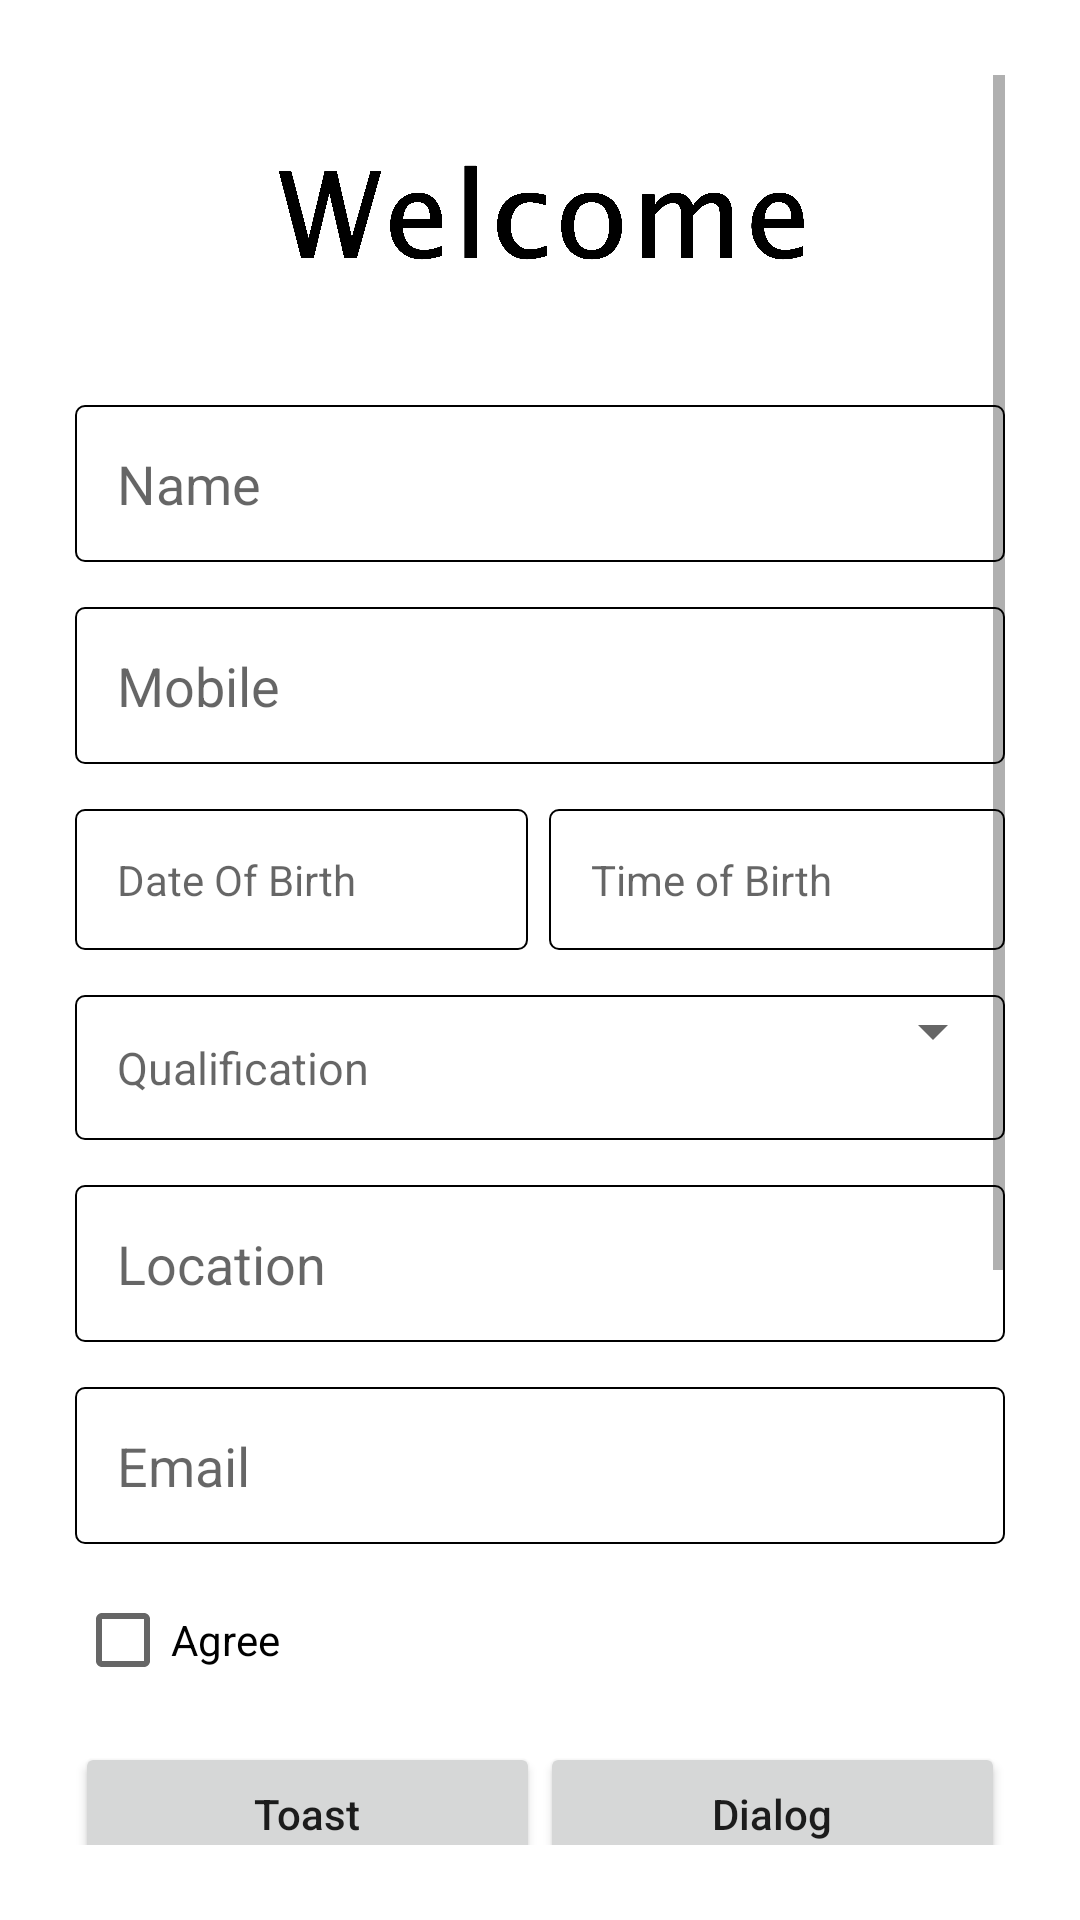

Produce the Android XML layout that renders to this screen, including the resource entries it uses.
<!-- AndroidManifest.xml: application theme Theme.LoginAndMenu -->
<!-- res/layout/activity_main.xml -->
<?xml version="1.0" encoding="utf-8"?>
<layout xmlns:tools="http://schemas.android.com/tools"
    xmlns:android="http://schemas.android.com/apk/res/android"
    xmlns:app="http://schemas.android.com/apk/res-auto">
<LinearLayout
    android:layout_width="match_parent"
    android:layout_height="match_parent"
    android:padding="25dp"
    android:orientation="vertical"
    tools:context=".MainActivity">

    <ScrollView
        android:layout_width="match_parent"
        android:layout_height="match_parent">

        <LinearLayout
            android:layout_width="match_parent"
            android:layout_height="wrap_content"
            android:orientation="vertical">

            <ImageView
                android:id="@+id/imageView"
                android:layout_width="match_parent"
                android:layout_height="55dp"
                android:layout_marginTop="20dp"
                app:srcCompat="@drawable/welcome" />

            <EditText
                android:id="@+id/nameEnterEdit"
                android:layout_width="match_parent"
                android:layout_height="wrap_content"
                android:layout_marginTop="35dp"
                android:background="@drawable/welcomeeditbg"
                android:padding="14dp"
                android:inputType="textPersonName"
                android:hint="Name" />

            <EditText
                android:id="@+id/mobileEnterEdit"
                android:layout_width="match_parent"
                android:layout_height="wrap_content"
                android:background="@drawable/welcomeeditbg"
                android:layout_marginTop="15dp"
                android:padding="14dp"
                android:hint="Mobile"
                android:inputType="phone" />

            <LinearLayout
                android:layout_width="match_parent"
                android:layout_height="wrap_content"
                android:layout_marginTop="15dp"
                android:orientation="horizontal">

                <TextView
                    android:id="@+id/dobSelectTextView"
                    android:layout_width="wrap_content"
                    android:layout_height="wrap_content"
                    android:layout_weight="1"
                    android:background="@drawable/welcomeeditbg"
                    android:hint="Date Of Birth"
                    android:onClick="SelectDOB"
                    android:padding="14dp" />

                <TextView
                    android:id="@+id/tobSelectTextView"
                    android:layout_width="wrap_content"
                    android:layout_height="wrap_content"
                    android:layout_marginStart="7dp"
                    android:onClick="SelectTOB"
                    android:layout_weight="1"
                    android:hint="Time of Birth"
                    android:background="@drawable/welcomeeditbg"
                    android:padding="14dp" />
            </LinearLayout>

            <LinearLayout
                android:layout_width="match_parent"
                android:layout_height="match_parent"
                android:layout_marginTop="15dp"
                android:background="@drawable/welcomeeditbg"
                android:orientation="horizontal">


                <TextView
                    android:id="@+id/textView"
                    android:layout_width="wrap_content"
                    android:layout_height="wrap_content"
                    android:padding="14dp"
                    android:textSize="15sp"
                    android:hint="Qualification" />

                <Spinner
                    android:id="@+id/spinner"
                    android:layout_width="wrap_content"
                    android:layout_height="wrap_content"
                    android:layout_weight="1" />
            </LinearLayout>

            <EditText
                android:id="@+id/locationEnterEdit"
                android:layout_width="match_parent"
                android:layout_height="wrap_content"
                android:background="@drawable/welcomeeditbg"
                android:layout_marginTop="15dp"
                android:padding="14dp"
                android:inputType="textPersonName"
                android:hint="Location" />

            <EditText
                android:id="@+id/emailEnterEdit"
                android:layout_width="match_parent"
                android:layout_height="wrap_content"
                android:background="@drawable/welcomeeditbg"
                android:layout_marginTop="15dp"
                android:padding="14dp"
                android:inputType="textEmailAddress"
                android:hint="Email" />

            <CheckBox
                android:id="@+id/agreeCheckBox"
                android:layout_width="match_parent"
                android:layout_height="wrap_content"
                android:layout_marginTop="8dp"
                android:clickable="true"
                android:text="Agree"
                android:focusable="true" />

            <LinearLayout
                android:layout_width="match_parent"
                android:layout_height="wrap_content"
                android:layout_marginTop="10dp"
                android:orientation="horizontal">

                <androidx.appcompat.widget.AppCompatButton
                    android:id="@+id/toastButton"
                    android:layout_width="wrap_content"
                    android:layout_height="wrap_content"
                    android:textAllCaps="false"
                    android:layout_weight="1"
                    android:text="Toast" />

                <androidx.appcompat.widget.AppCompatButton
                    android:id="@+id/textViewButton"
                    android:layout_width="wrap_content"
                    android:layout_height="wrap_content"
                    android:textAllCaps="false"
                    android:layout_weight="1"
                    android:text="Dialog" />

            </LinearLayout>

            <androidx.appcompat.widget.AppCompatButton
                android:id="@+id/goToNext"
                android:layout_width="match_parent"
                android:layout_height="wrap_content"
                android:layout_marginTop="15dp"
                android:textAllCaps="false"
                android:text="Go To Next" />


            <Button
                android:id="@+id/customDialogButton"
                android:layout_width="match_parent"
                android:layout_height="wrap_content"
                android:layout_marginTop="15dp"
                android:onClick="customDialog"
                android:textAllCaps="false"
                android:text="Custom Dialog Box" />

            <Button
                android:id="@+id/customDialogVideo2Button"
                android:layout_width="match_parent"
                android:layout_height="wrap_content"
                android:onClick="customDialogTwo"
                android:textAllCaps="false"
                android:text="Custom Dialog With Button" />

            <Button
                android:id="@+id/wifiButton"
                android:layout_width="match_parent"
                android:layout_height="wrap_content"
                android:text="Wi-Fi" />

            <Button
                android:id="@+id/bluetoothButton"
                android:layout_width="match_parent"
                android:layout_height="wrap_content"
                android:text="Bluetooth" />

        </LinearLayout>
    </ScrollView>

</LinearLayout>
</layout>
<!-- resources referenced by this layout -->
<resources>
  <!-- drawable welcome: png bitmap (drawable-v24, 73799 bytes) -->
  <!-- drawable welcomeeditbg (drawable) -->
  <?xml version="1.0" encoding="utf-8"?>
  <shape xmlns:android="http://schemas.android.com/apk/res/android"
      android:shape="rectangle">
      <corners android:radius="3dp"/>
      <stroke android:width="0.5dp"/>
  
  
  </shape>
  <style name="Theme.LoginAndMenu" parent="Theme.MaterialComponents.DayNight.DarkActionBar">
          
          <item name="colorPrimary">@color/purple_500</item>
          <item name="colorPrimaryVariant">@color/purple_700</item>
          <item name="colorOnPrimary">@color/white</item>
          
          <item name="colorSecondary">@color/teal_200</item>
          <item name="colorSecondaryVariant">@color/teal_700</item>
          <item name="colorOnSecondary">@color/black</item>
          
          <item name="android:statusBarColor" tools:targetApi="l">?attr/colorPrimaryVariant</item>
          
      </style>
  <!-- not gathered from this repository: default colours our renderer supplied (Android Studio template values) -->
  <color name="purple_500">#FF6200EE</color>
  <color name="purple_700">#FF3700B3</color>
  <color name="teal_200">#FF03DAC5</color>
  <color name="teal_700">#FF018786</color>
  <color name="black">#FF000000</color>
  <color name="white">#FFFFFFFF</color>
</resources>
